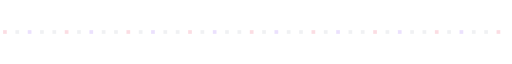
t = 0.00 s
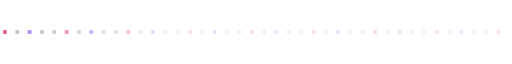
t = 0.78 s
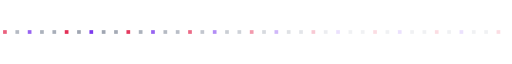
t = 1.62 s
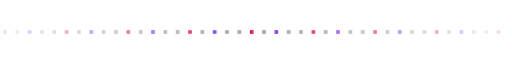
t = 2.40 s
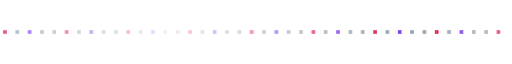
t = 3.18 s
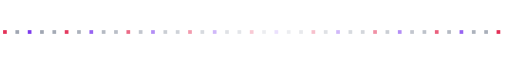
t = 3.72 s

The animated SVG that drew these frames (rendered in a browser with its animation timeline set to each time). Animation: 41 SMIL elements (animate=41); one cycle of 4.80 s, repeats indefinitely.

<svg xmlns="http://www.w3.org/2000/svg" width="830" height="24" viewBox="0 0 830 24"><rect x="5" y="9" width="6" height="6" fill="#e11d48" opacity=".15"><animate attributeName="opacity" values=".15;1;.15" dur="2.4s" begin="0.00s" repeatCount="indefinite"/></rect><rect x="25" y="9" width="6" height="6" fill="#9ca3af" opacity=".15"><animate attributeName="opacity" values=".15;1;.15" dur="2.4s" begin="0.06s" repeatCount="indefinite"/></rect><rect x="45" y="9" width="6" height="6" fill="#7c3aed" opacity=".15"><animate attributeName="opacity" values=".15;1;.15" dur="2.4s" begin="0.12s" repeatCount="indefinite"/></rect><rect x="65" y="9" width="6" height="6" fill="#9ca3af" opacity=".15"><animate attributeName="opacity" values=".15;1;.15" dur="2.4s" begin="0.18s" repeatCount="indefinite"/></rect><rect x="85" y="9" width="6" height="6" fill="#9ca3af" opacity=".15"><animate attributeName="opacity" values=".15;1;.15" dur="2.4s" begin="0.24s" repeatCount="indefinite"/></rect><rect x="105" y="9" width="6" height="6" fill="#e11d48" opacity=".15"><animate attributeName="opacity" values=".15;1;.15" dur="2.4s" begin="0.30s" repeatCount="indefinite"/></rect><rect x="125" y="9" width="6" height="6" fill="#9ca3af" opacity=".15"><animate attributeName="opacity" values=".15;1;.15" dur="2.4s" begin="0.36s" repeatCount="indefinite"/></rect><rect x="145" y="9" width="6" height="6" fill="#7c3aed" opacity=".15"><animate attributeName="opacity" values=".15;1;.15" dur="2.4s" begin="0.42s" repeatCount="indefinite"/></rect><rect x="165" y="9" width="6" height="6" fill="#9ca3af" opacity=".15"><animate attributeName="opacity" values=".15;1;.15" dur="2.4s" begin="0.48s" repeatCount="indefinite"/></rect><rect x="185" y="9" width="6" height="6" fill="#9ca3af" opacity=".15"><animate attributeName="opacity" values=".15;1;.15" dur="2.4s" begin="0.54s" repeatCount="indefinite"/></rect><rect x="205" y="9" width="6" height="6" fill="#e11d48" opacity=".15"><animate attributeName="opacity" values=".15;1;.15" dur="2.4s" begin="0.60s" repeatCount="indefinite"/></rect><rect x="225" y="9" width="6" height="6" fill="#9ca3af" opacity=".15"><animate attributeName="opacity" values=".15;1;.15" dur="2.4s" begin="0.66s" repeatCount="indefinite"/></rect><rect x="245" y="9" width="6" height="6" fill="#7c3aed" opacity=".15"><animate attributeName="opacity" values=".15;1;.15" dur="2.4s" begin="0.72s" repeatCount="indefinite"/></rect><rect x="265" y="9" width="6" height="6" fill="#9ca3af" opacity=".15"><animate attributeName="opacity" values=".15;1;.15" dur="2.4s" begin="0.78s" repeatCount="indefinite"/></rect><rect x="285" y="9" width="6" height="6" fill="#9ca3af" opacity=".15"><animate attributeName="opacity" values=".15;1;.15" dur="2.4s" begin="0.84s" repeatCount="indefinite"/></rect><rect x="305" y="9" width="6" height="6" fill="#e11d48" opacity=".15"><animate attributeName="opacity" values=".15;1;.15" dur="2.4s" begin="0.90s" repeatCount="indefinite"/></rect><rect x="325" y="9" width="6" height="6" fill="#9ca3af" opacity=".15"><animate attributeName="opacity" values=".15;1;.15" dur="2.4s" begin="0.96s" repeatCount="indefinite"/></rect><rect x="345" y="9" width="6" height="6" fill="#7c3aed" opacity=".15"><animate attributeName="opacity" values=".15;1;.15" dur="2.4s" begin="1.02s" repeatCount="indefinite"/></rect><rect x="365" y="9" width="6" height="6" fill="#9ca3af" opacity=".15"><animate attributeName="opacity" values=".15;1;.15" dur="2.4s" begin="1.08s" repeatCount="indefinite"/></rect><rect x="385" y="9" width="6" height="6" fill="#9ca3af" opacity=".15"><animate attributeName="opacity" values=".15;1;.15" dur="2.4s" begin="1.14s" repeatCount="indefinite"/></rect><rect x="405" y="9" width="6" height="6" fill="#e11d48" opacity=".15"><animate attributeName="opacity" values=".15;1;.15" dur="2.4s" begin="1.20s" repeatCount="indefinite"/></rect><rect x="425" y="9" width="6" height="6" fill="#9ca3af" opacity=".15"><animate attributeName="opacity" values=".15;1;.15" dur="2.4s" begin="1.26s" repeatCount="indefinite"/></rect><rect x="445" y="9" width="6" height="6" fill="#7c3aed" opacity=".15"><animate attributeName="opacity" values=".15;1;.15" dur="2.4s" begin="1.32s" repeatCount="indefinite"/></rect><rect x="465" y="9" width="6" height="6" fill="#9ca3af" opacity=".15"><animate attributeName="opacity" values=".15;1;.15" dur="2.4s" begin="1.38s" repeatCount="indefinite"/></rect><rect x="485" y="9" width="6" height="6" fill="#9ca3af" opacity=".15"><animate attributeName="opacity" values=".15;1;.15" dur="2.4s" begin="1.44s" repeatCount="indefinite"/></rect><rect x="505" y="9" width="6" height="6" fill="#e11d48" opacity=".15"><animate attributeName="opacity" values=".15;1;.15" dur="2.4s" begin="1.50s" repeatCount="indefinite"/></rect><rect x="525" y="9" width="6" height="6" fill="#9ca3af" opacity=".15"><animate attributeName="opacity" values=".15;1;.15" dur="2.4s" begin="1.56s" repeatCount="indefinite"/></rect><rect x="545" y="9" width="6" height="6" fill="#7c3aed" opacity=".15"><animate attributeName="opacity" values=".15;1;.15" dur="2.4s" begin="1.62s" repeatCount="indefinite"/></rect><rect x="565" y="9" width="6" height="6" fill="#9ca3af" opacity=".15"><animate attributeName="opacity" values=".15;1;.15" dur="2.4s" begin="1.68s" repeatCount="indefinite"/></rect><rect x="585" y="9" width="6" height="6" fill="#9ca3af" opacity=".15"><animate attributeName="opacity" values=".15;1;.15" dur="2.4s" begin="1.74s" repeatCount="indefinite"/></rect><rect x="605" y="9" width="6" height="6" fill="#e11d48" opacity=".15"><animate attributeName="opacity" values=".15;1;.15" dur="2.4s" begin="1.80s" repeatCount="indefinite"/></rect><rect x="625" y="9" width="6" height="6" fill="#9ca3af" opacity=".15"><animate attributeName="opacity" values=".15;1;.15" dur="2.4s" begin="1.86s" repeatCount="indefinite"/></rect><rect x="645" y="9" width="6" height="6" fill="#7c3aed" opacity=".15"><animate attributeName="opacity" values=".15;1;.15" dur="2.4s" begin="1.92s" repeatCount="indefinite"/></rect><rect x="665" y="9" width="6" height="6" fill="#9ca3af" opacity=".15"><animate attributeName="opacity" values=".15;1;.15" dur="2.4s" begin="1.98s" repeatCount="indefinite"/></rect><rect x="685" y="9" width="6" height="6" fill="#9ca3af" opacity=".15"><animate attributeName="opacity" values=".15;1;.15" dur="2.4s" begin="2.04s" repeatCount="indefinite"/></rect><rect x="705" y="9" width="6" height="6" fill="#e11d48" opacity=".15"><animate attributeName="opacity" values=".15;1;.15" dur="2.4s" begin="2.10s" repeatCount="indefinite"/></rect><rect x="725" y="9" width="6" height="6" fill="#9ca3af" opacity=".15"><animate attributeName="opacity" values=".15;1;.15" dur="2.4s" begin="2.16s" repeatCount="indefinite"/></rect><rect x="745" y="9" width="6" height="6" fill="#7c3aed" opacity=".15"><animate attributeName="opacity" values=".15;1;.15" dur="2.4s" begin="2.22s" repeatCount="indefinite"/></rect><rect x="765" y="9" width="6" height="6" fill="#9ca3af" opacity=".15"><animate attributeName="opacity" values=".15;1;.15" dur="2.4s" begin="2.28s" repeatCount="indefinite"/></rect><rect x="785" y="9" width="6" height="6" fill="#9ca3af" opacity=".15"><animate attributeName="opacity" values=".15;1;.15" dur="2.4s" begin="2.34s" repeatCount="indefinite"/></rect><rect x="805" y="9" width="6" height="6" fill="#e11d48" opacity=".15"><animate attributeName="opacity" values=".15;1;.15" dur="2.4s" begin="2.40s" repeatCount="indefinite"/></rect></svg>
